Photos from the image-classification dataset "data" in the GitHub repository fabrizzioconde/cnn-fashion-classification. Its 2 classes are: bags, pants.

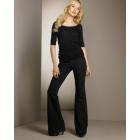
Label: pants

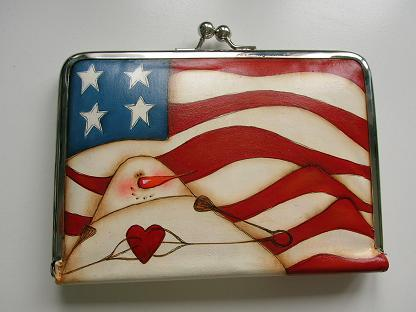
Label: bags

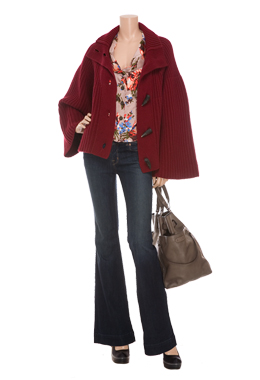
Label: pants

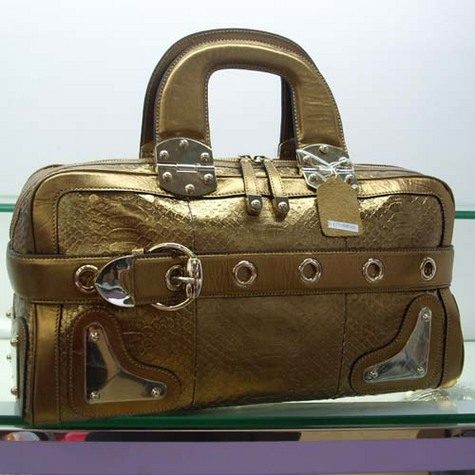
Label: bags

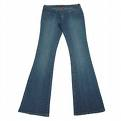
Label: pants

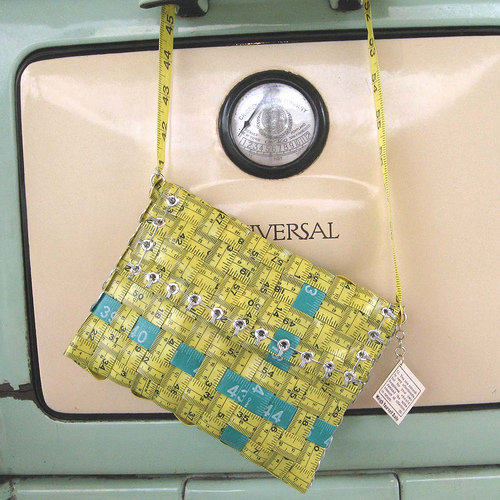
Label: bags
